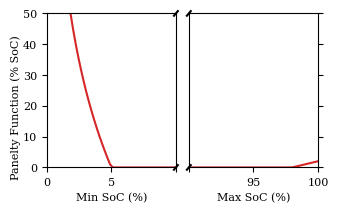

The matplotlib source for this figure:
import matplotlib.pyplot as plt
import numpy as np
import matplotlib

matplotlib.rcParams.update({
    "pgf.texsystem": "pdflatex",
    'font.family': 'serif',
    'text.usetex': False,
    'pgf.rcfonts': False,
    'font.size':8,
})

t10 = matplotlib.pyplot.colormaps.get('tab10')
red = t10.colors[3]

lower = np.linspace(0.001,10)
upper = np.linspace(90,100)

# If we were to simply plot pts, we'd lose most of the interesting
# details due to the outliers. So let's 'break' or 'cut-out' the y-axis
# into two portions - use the top (ax) for the outliers, and the bottom
# (ax2) for the details of the majority of our data
fig, (ax, ax2) = plt.subplots(1, 2, sharey=True)
# if SoCMax > 98:
#     costfun += SoCMax - 98  # Deadzone linear
# if SoCMin < 5:  # log barrier inf at SoCmin = 1
#     u = 5 - abs(SoCMin)
#     if u < 4:
#         costfun += 16 * np.log(1 - (u / 4) ** 2)
#     else:
#         costfun += 100
# plot the same data on both axes
ax.plot(lower,[(-25*np.log((u/5)**2)) if u < 5 else (0) for u in lower],c=red)
ax2.plot(upper, [u-98 if u > 98 else 0 for u in upper],c=red)

# zoom-in / limit the view to different portions of the data
ax.set_xlim(0, 10)  # outliers only
ax2.set_xlim(90, 100)  # most of the data
ax.set_ylim(0,50)
# ax.set_yscale('log')

# hide the spines between ax and ax2
# ax.spines['right'].set_visible(False)
# ax2.spines['left'].set_visible(False)
ax.yaxis.tick_left()
ax.tick_params(labelright=False)  # don't put tick labels at the top
ax2.yaxis.tick_right()
ax2.yaxis.set_label_position("right")

# This looks pretty good, and was fairly painless, but you can get that
# cut-out diagonal lines look with just a bit more work. The important
# thing to know here is that in axes coordinates, which are always
# between 0-1, spine endpoints are at these locations (0,0), (0,1),
# (1,0), and (1,1).  Thus, we just need to put the diagonals in the
# appropriate corners of each of our axes, and so long as we use the
# right transform and disable clipping.

d = .015  # how big to make the diagonal lines in axes coordinates
# arguments to pass to plot, just so we don't keep repeating them
kwargs = dict(transform=ax.transAxes, color='k', clip_on=False)
ax.plot((1 - d, 1 + d), (-d, +d), **kwargs)  # top-right diagonal
ax.plot((1 - d, 1 + d), (1 - d, 1 + d), **kwargs)  # bottom-right diagonal


kwargs.update(transform=ax2.transAxes)  # switch to the bottom axes
ax2.plot((-d, +d), (1 - d, 1 + d), **kwargs)  # bottom-left diagonal
ax2.plot((-d, +d), (-d, +d), **kwargs)        # top-left diagonal

# What's cool about this is that now if we vary the distance between
# ax and ax2 via f.subplots_adjust(hspace=...) or plt.subplot_tool(),
# the diagonal lines will move accordingly, and stay right at the tips
# of the spines they are 'breaking'


fig.set_size_inches(3.5,2)
fig.subplots_adjust(top=0.97,bottom=0.2,hspace=0,wspace=0.1)
fig.supylabel("Panelty Function (% SoC)",fontsize = 8)
ax.set_xlabel("Min SoC (%)")
ax2.set_xlabel("Max SoC (%)")
ax.set_xticklabels([0,5,''])
ax2.set_xticklabels(['',95,100])

fig.set_dpi(150)
fig.show()
fig.savefig('E:\\solar_car_race_strategy\\Report\\pen_fun.png')